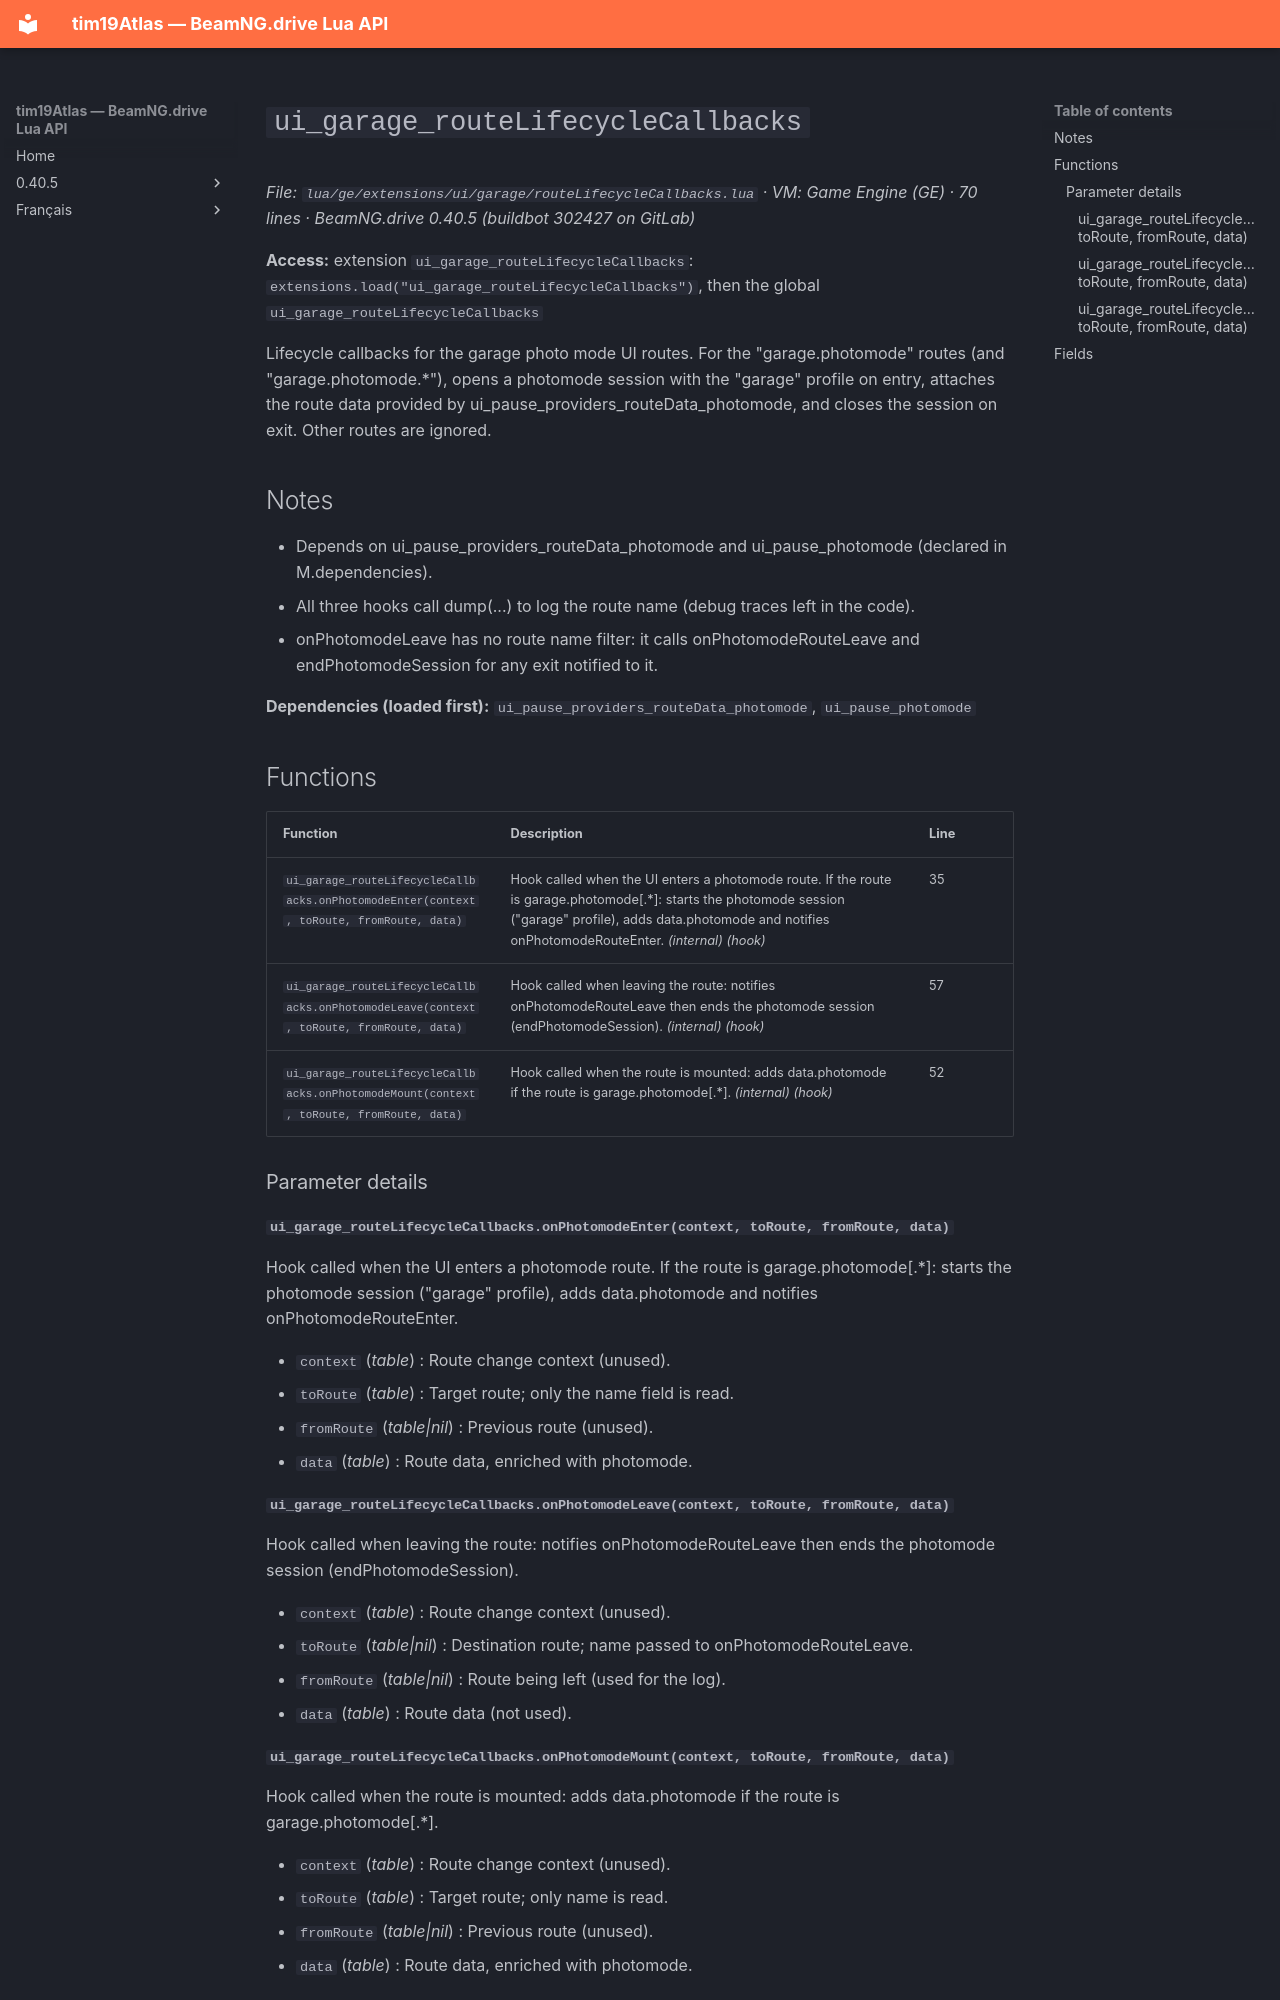

repository: Tim0219800/beamng-lua-atlas · page: 0.40.5/ge/extensions/ui/garage/routeLifecycleCallbacks.html · generator: mkdocs

# `ui_garage_routeLifecycleCallbacks`

*File: `lua/ge/extensions/ui/garage/routeLifecycleCallbacks.lua` · VM: Game Engine (GE) · 70 lines · BeamNG.drive 0.40.5 (buildbot 302427 on GitLab)*

**Access:** extension `ui_garage_routeLifecycleCallbacks`: `extensions.load("ui_garage_routeLifecycleCallbacks")`, then the global `ui_garage_routeLifecycleCallbacks`

Lifecycle callbacks for the garage photo mode UI routes. For the "garage.photomode" routes (and "garage.photomode.*"), opens a photomode session with the "garage" profile on entry, attaches the route data provided by ui_pause_providers_routeData_photomode, and closes the session on exit. Other routes are ignored.

## Notes

- Depends on ui_pause_providers_routeData_photomode and ui_pause_photomode (declared in M.dependencies).
- All three hooks call dump(...) to log the route name (debug traces left in the code).
- onPhotomodeLeave has no route name filter: it calls onPhotomodeRouteLeave and endPhotomodeSession for any exit notified to it.

**Dependencies (loaded first):** `ui_pause_providers_routeData_photomode`, `ui_pause_photomode`

## Functions

| Function | Description | Line |
|---|---|---|
| `ui_garage_routeLifecycleCallbacks.onPhotomodeEnter(context, toRoute, fromRoute, data)` | Hook called when the UI enters a photomode route. If the route is garage.photomode[.*]: starts the photomode session ("garage" profile), adds data.photomode and notifies onPhotomodeRouteEnter. *(internal)* *(hook)* | 35 |
| `ui_garage_routeLifecycleCallbacks.onPhotomodeLeave(context, toRoute, fromRoute, data)` | Hook called when leaving the route: notifies onPhotomodeRouteLeave then ends the photomode session (endPhotomodeSession). *(internal)* *(hook)* | 57 |
| `ui_garage_routeLifecycleCallbacks.onPhotomodeMount(context, toRoute, fromRoute, data)` | Hook called when the route is mounted: adds data.photomode if the route is garage.photomode[.*]. *(internal)* *(hook)* | 52 |

### Parameter details

#### `ui_garage_routeLifecycleCallbacks.onPhotomodeEnter(context, toRoute, fromRoute, data)`

Hook called when the UI enters a photomode route. If the route is garage.photomode[.*]: starts the photomode session ("garage" profile), adds data.photomode and notifies onPhotomodeRouteEnter.

- `context` (*table*) : Route change context (unused).
- `toRoute` (*table*) : Target route; only the name field is read.
- `fromRoute` (*table|nil*) : Previous route (unused).
- `data` (*table*) : Route data, enriched with photomode.

#### `ui_garage_routeLifecycleCallbacks.onPhotomodeLeave(context, toRoute, fromRoute, data)`

Hook called when leaving the route: notifies onPhotomodeRouteLeave then ends the photomode session (endPhotomodeSession).

- `context` (*table*) : Route change context (unused).
- `toRoute` (*table|nil*) : Destination route; name passed to onPhotomodeRouteLeave.
- `fromRoute` (*table|nil*) : Route being left (used for the log).
- `data` (*table*) : Route data (not used).
